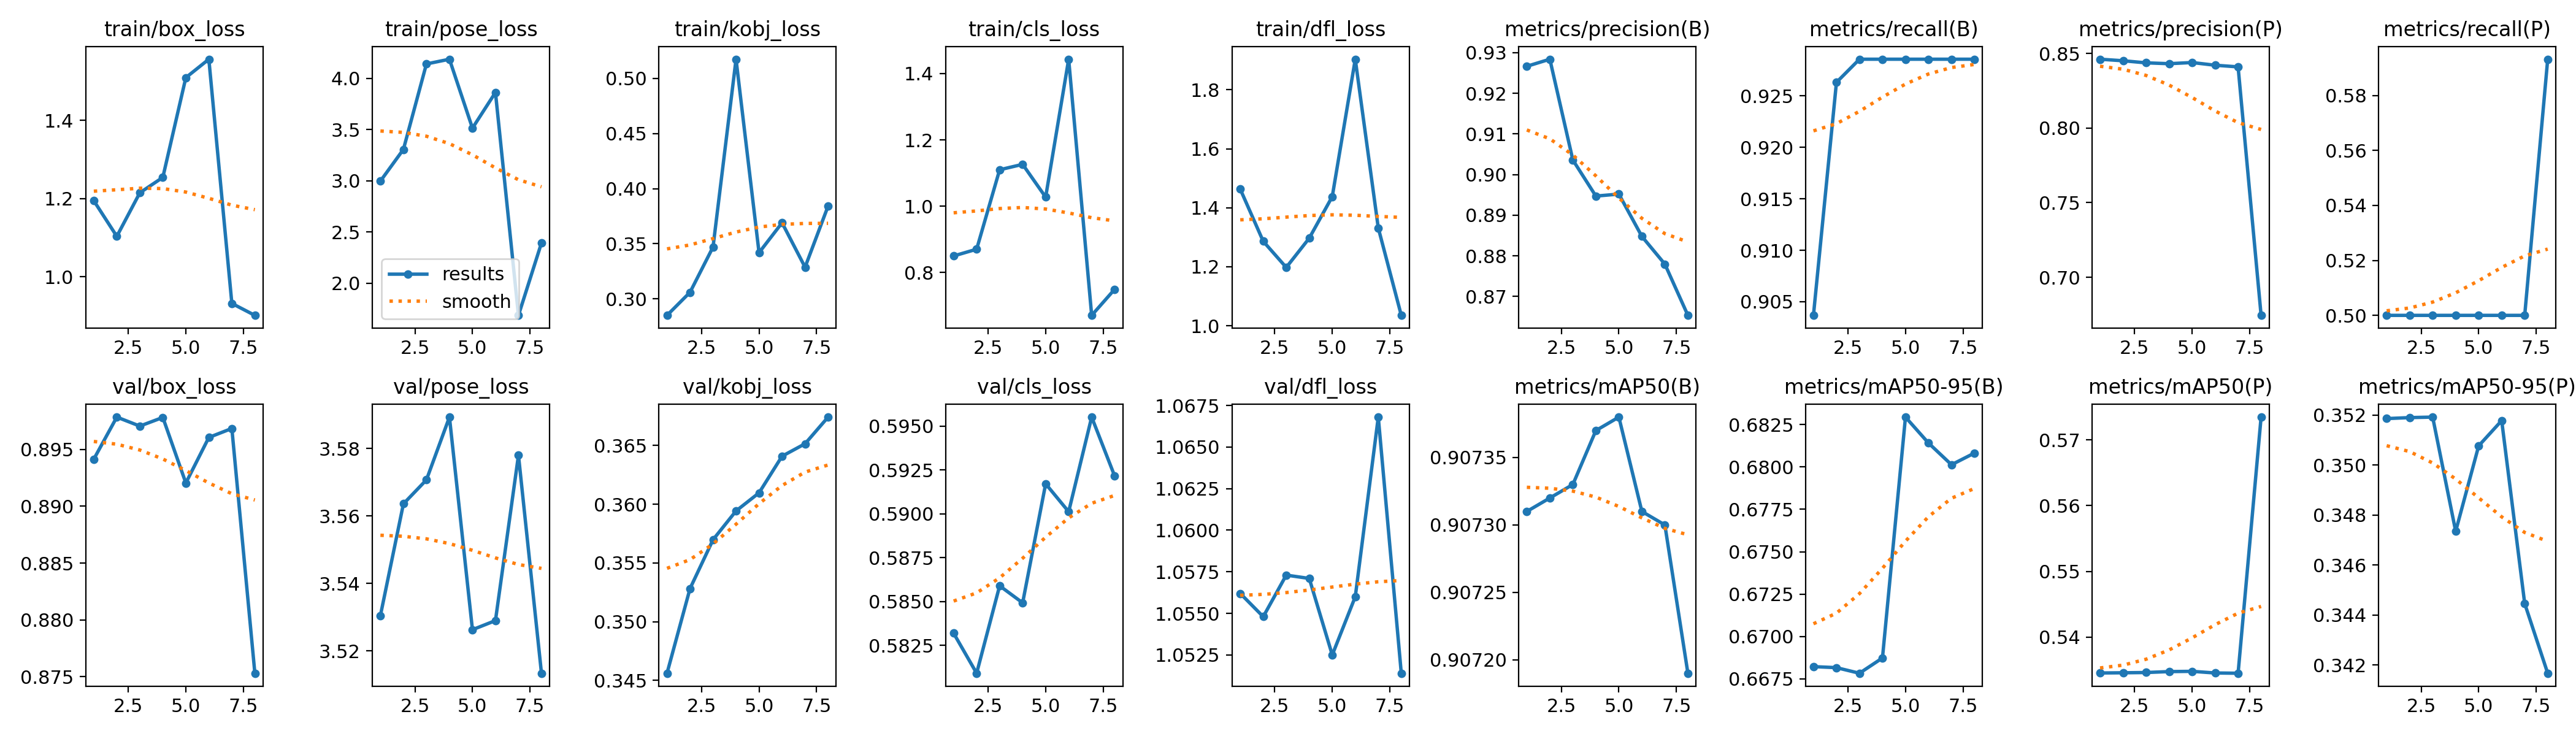

Values plotted in this chart, from the file beside it:
epoch, train/box_loss, train/pose_loss, train/kobj_loss, train/cls_loss, train/dfl_loss, metrics/precision(B), metrics/recall(B), metrics/mAP50(B), metrics/mAP50-95(B), metrics/precision(P), metrics/recall(P), metrics/mAP50(P), metrics/mAP50-95(P), val/box_loss, val/pose_loss, val/kobj_loss, val/cls_loss, val/dfl_loss, lr/pg0, lr/pg1, lr/pg2
1, 1.194, 2.996, 0.2851, 0.8499, 1.463, 0.9267, 0.9037, 0.9073, 0.6682, 0.8462, 0.5, 0.5346, 0.3519, 0.8942, 3.53, 0.3456, 0.5832, 1.056, 0, 0, 0
2, 1.103, 3.306, 0.306, 0.8702, 1.286, 0.9284, 0.9263, 0.9073, 0.6682, 0.8452, 0.5, 0.5346, 0.3519, 0.8979, 3.564, 0.3528, 0.5809, 1.055, 1.7525e-05, 1.7525e-05, 1.7525e-05
3, 1.215, 4.14, 0.3471, 1.11, 1.198, 0.9036, 0.9286, 0.9073, 0.6678, 0.8438, 0.5, 0.5346, 0.3519, 0.8971, 3.571, 0.357, 0.5859, 1.057, 3.01e-05, 3.01e-05, 3.01e-05
4, 1.254, 4.186, 0.5173, 1.126, 1.297, 0.8947, 0.9286, 0.9074, 0.6687, 0.8432, 0.5, 0.5348, 0.3473, 0.8978, 3.589, 0.3594, 0.5849, 1.057, 3.7725e-05, 3.7725e-05, 3.7725e-05
5, 1.51, 3.513, 0.3419, 1.027, 1.438, 0.8952, 0.9286, 0.9074, 0.6829, 0.844, 0.5, 0.5348, 0.3508, 0.8921, 3.526, 0.361, 0.5917, 1.052, 4.04e-05, 4.04e-05, 4.04e-05
6, 1.557, 3.862, 0.369, 1.443, 1.904, 0.8848, 0.9286, 0.9073, 0.6814, 0.8422, 0.5, 0.5346, 0.3518, 0.8961, 3.529, 0.3641, 0.5901, 1.056, 3.8125e-05, 3.8125e-05, 3.8125e-05
7, 0.9316, 1.685, 0.3288, 0.6708, 1.331, 0.8779, 0.9286, 0.9073, 0.6801, 0.8411, 0.5, 0.5345, 0.3445, 0.8969, 3.578, 0.3651, 0.5955, 1.067, 3.09e-05, 3.09e-05, 3.09e-05
8, 0.9011, 2.392, 0.3842, 0.7495, 1.035, 0.8653, 0.9286, 0.9072, 0.6808, 0.6745, 0.5932, 0.5735, 0.3417, 0.8753, 3.513, 0.3674, 0.5921, 1.051, 1.8725e-05, 1.8725e-05, 1.8725e-05
